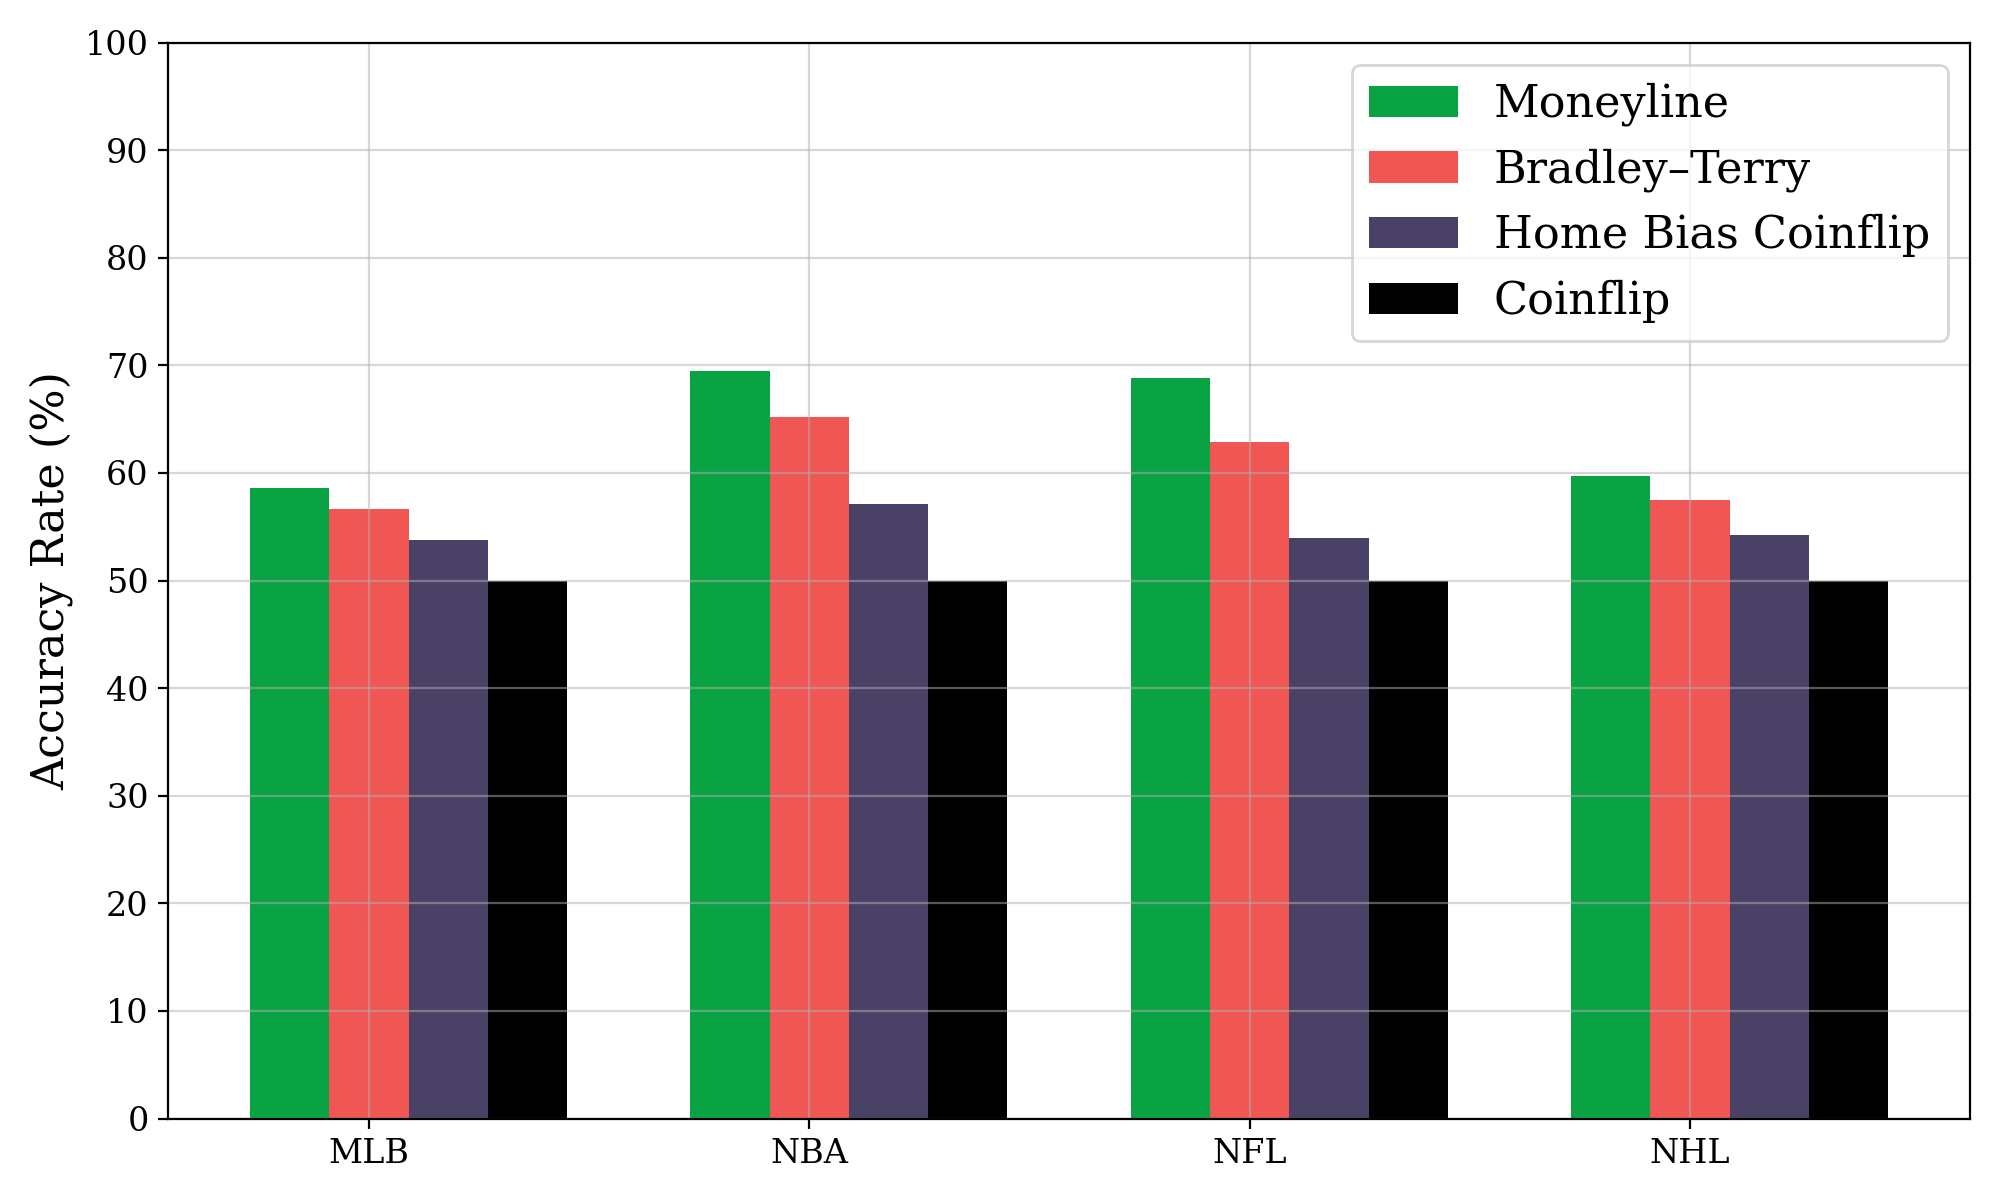

Values plotted in this chart, from the file beside it:
league, ml, bt, home_win_base
mlb, 58.63, 56.69, 53.78
nba, 69.43, 65.24, 57.09
nfl, 68.84, 62.88, 53.99
nhl, 59.72, 57.47, 54.22
